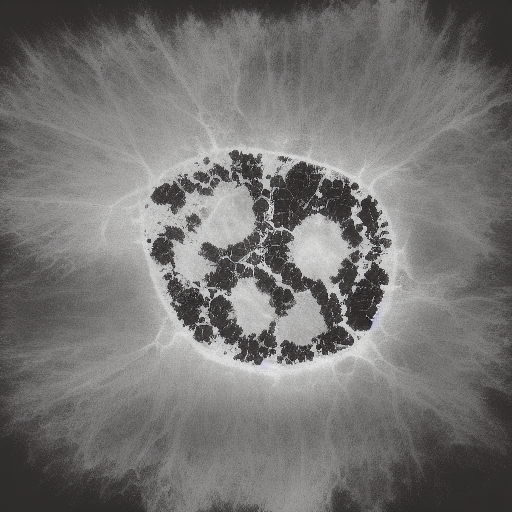
Generation parameters embedded in this image by AUTOMATIC1111 Stable Diffusion web UI or a fork of it (Forge, ...) (PNG 'parameters' text chunk):
rorschach computer black and white
Steps: 20, Sampler: Euler a, CFG scale: 7, Seed: 2700447001, Size: 512x512, Model hash: fe4efff1e1, Version: v1.3.2